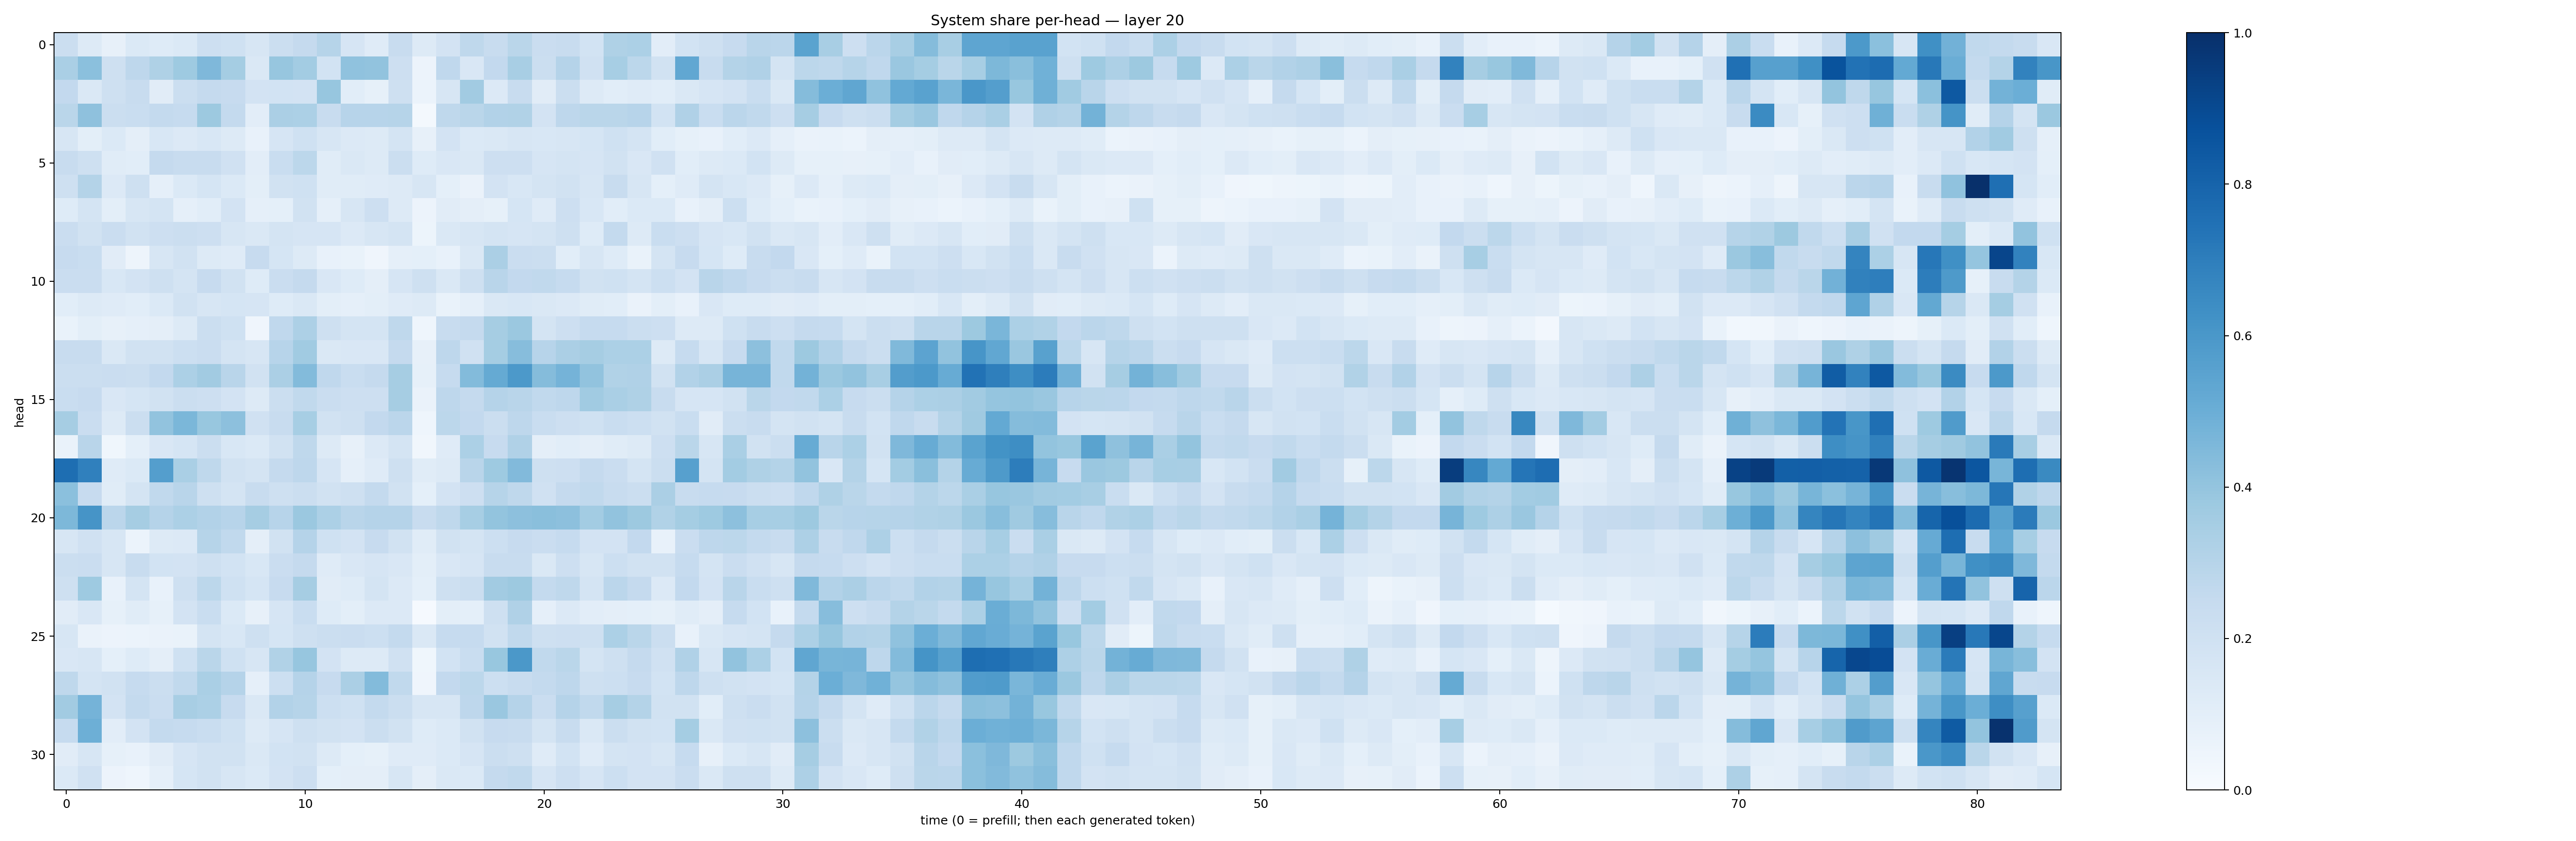

The file beside this chart, header and first rows:
0.2230857, 0.12984444, 0.07918992, 0.13712595, 0.12284148, 0.13986504, 0.21425684, 0.2020429, 0.16195677, 0.22015803, 0.2509961, 0.29727945, 0.16603191, 0.11773187, 0.23880544, 0.12945302, 0.1813733, 0.27198035, 0.23681086, 0.28699327, 0.226773, 0.23453604, 0.18398505, 0.32401824
0.3361, 0.4208, 0.2101, 0.276, 0.3213, 0.3727, 0.4496, 0.3525, 0.1442, 0.3932, 0.3584, 0.1845, 0.407, 0.4042, 0.2116, 0.05495, 0.2665, 0.1512, 0.2594, 0.3412, 0.2215, 0.3036, 0.196, 0.347
0.2588, 0.144, 0.2055, 0.2352, 0.1102, 0.2233, 0.2527, 0.2459, 0.181, 0.1855, 0.1815, 0.3911, 0.1073, 0.0827, 0.21, 0.06172, 0.1586, 0.3603, 0.1331, 0.2416, 0.112, 0.226, 0.1257, 0.109
0.2875, 0.4139, 0.2223, 0.2328, 0.2555, 0.248, 0.376, 0.2574, 0.1031, 0.3323, 0.3308, 0.2349, 0.2949, 0.293, 0.2979, 0.02118, 0.2731, 0.2872, 0.3115, 0.3145, 0.1836, 0.276, 0.2874, 0.2864
0.1606, 0.09826, 0.1367, 0.09428, 0.1537, 0.1342, 0.1546, 0.1268, 0.07075, 0.1672, 0.2019, 0.1573, 0.1364, 0.1328, 0.1784, 0.08131, 0.1823, 0.1375, 0.1439, 0.1601, 0.1528, 0.1589, 0.1716, 0.2009
0.2407, 0.2108, 0.1158, 0.1066, 0.2518, 0.24, 0.2375, 0.1983, 0.1025, 0.2341, 0.2789, 0.1148, 0.1465, 0.1289, 0.2223, 0.1249, 0.1494, 0.1468, 0.2142, 0.2137, 0.1644, 0.1765, 0.1654, 0.1883
0.208, 0.3074, 0.1335, 0.206, 0.08961, 0.1398, 0.1694, 0.1401, 0.09788, 0.1945, 0.1999, 0.1167, 0.1158, 0.1189, 0.1296, 0.1564, 0.09283, 0.06491, 0.1822, 0.1544, 0.1791, 0.1881, 0.1618, 0.2364
0.1231, 0.1747, 0.1004, 0.1632, 0.1728, 0.08833, 0.1084, 0.1805, 0.08972, 0.09254, 0.1898, 0.08903, 0.1599, 0.2121, 0.13, 0.05637, 0.1113, 0.09615, 0.08428, 0.1709, 0.1196, 0.2129, 0.1539, 0.109
0.2279, 0.1952, 0.2285, 0.1937, 0.2114, 0.2226, 0.2115, 0.1621, 0.1421, 0.1732, 0.1667, 0.1644, 0.1352, 0.1577, 0.173, 0.05291, 0.141, 0.1629, 0.1752, 0.1662, 0.1733, 0.2079, 0.1225, 0.2554
0.2424, 0.2324, 0.1121, 0.04742, 0.1614, 0.1941, 0.1267, 0.1173, 0.2437, 0.168, 0.1255, 0.0778, 0.06982, 0.03951, 0.08603, 0.09173, 0.07603, 0.1437, 0.3351, 0.2291, 0.2193, 0.1084, 0.1633, 0.124
0.2275, 0.2267, 0.1536, 0.1799, 0.2082, 0.1762, 0.2435, 0.189, 0.1212, 0.2303, 0.2504, 0.1513, 0.1239, 0.09718, 0.1645, 0.2102, 0.142, 0.2062, 0.2919, 0.2596, 0.263, 0.2487, 0.1885, 0.2003
0.1057, 0.13, 0.1205, 0.1073, 0.137, 0.1893, 0.1564, 0.1682, 0.1665, 0.1235, 0.1442, 0.09792, 0.08763, 0.1007, 0.1176, 0.1319, 0.06821, 0.08863, 0.1431, 0.1562, 0.1427, 0.1337, 0.1141, 0.1083
0.06854, 0.09798, 0.07904, 0.08756, 0.0944, 0.1315, 0.2258, 0.203, 0.03931, 0.2657, 0.3259, 0.2062, 0.173, 0.1773, 0.27, 0.04652, 0.2398, 0.2539, 0.3496, 0.3795, 0.1778, 0.2135, 0.2474, 0.2498
0.2359, 0.24, 0.1477, 0.1893, 0.1936, 0.2178, 0.2281, 0.1774, 0.1615, 0.2947, 0.3648, 0.1436, 0.1512, 0.1494, 0.2505, 0.0784, 0.2759, 0.1986, 0.3518, 0.4313, 0.2932, 0.3338, 0.349, 0.3306
0.2256, 0.2223, 0.2302, 0.2241, 0.2583, 0.331, 0.3613, 0.291, 0.1935, 0.3334, 0.4391, 0.2691, 0.2318, 0.2528, 0.349, 0.08466, 0.2461, 0.4406, 0.5174, 0.5935, 0.4352, 0.4761, 0.4054, 0.3147
0.2337, 0.2454, 0.1518, 0.1694, 0.1902, 0.2236, 0.2126, 0.1821, 0.1273, 0.2241, 0.2647, 0.2266, 0.212, 0.2135, 0.3502, 0.06417, 0.274, 0.2525, 0.3028, 0.2924, 0.265, 0.2758, 0.3644, 0.3396
0.3483, 0.2285, 0.132, 0.222, 0.4055, 0.4586, 0.3894, 0.4151, 0.1967, 0.2384, 0.3465, 0.1927, 0.2055, 0.2579, 0.2837, 0.04323, 0.2786, 0.2598, 0.2202, 0.2739, 0.2321, 0.2147, 0.203, 0.2321
0.06961, 0.2907, 0.0371, 0.09144, 0.1503, 0.1684, 0.2218, 0.1553, 0.1393, 0.1945, 0.2716, 0.1294, 0.0811, 0.133, 0.1757, 0.03278, 0.1202, 0.3303, 0.2444, 0.3191, 0.09663, 0.1058, 0.09665, 0.1158
0.7602, 0.6889, 0.1208, 0.1397, 0.5691, 0.3362, 0.2717, 0.1905, 0.1782, 0.2513, 0.2746, 0.1647, 0.08623, 0.12, 0.2057, 0.1135, 0.1256, 0.2907, 0.3747, 0.4415, 0.2046, 0.2133, 0.2528, 0.2291
0.4182, 0.2446, 0.117, 0.1761, 0.2638, 0.291, 0.2041, 0.1796, 0.2388, 0.2096, 0.2218, 0.188, 0.2104, 0.2551, 0.1925, 0.08993, 0.1826, 0.2146, 0.297, 0.2725, 0.1961, 0.2501, 0.2618, 0.2363
0.4554, 0.6094, 0.2826, 0.3504, 0.3035, 0.3304, 0.3107, 0.2967, 0.35, 0.2938, 0.3793, 0.3293, 0.2897, 0.302, 0.3027, 0.241, 0.2731, 0.3462, 0.4006, 0.4156, 0.4223, 0.4147, 0.3576, 0.4025
0.159, 0.1982, 0.1581, 0.06085, 0.1304, 0.1363, 0.3004, 0.2651, 0.09503, 0.1919, 0.3034, 0.2019, 0.1827, 0.245, 0.1921, 0.1166, 0.1927, 0.1777, 0.2164, 0.2438, 0.2279, 0.2476, 0.1798, 0.1822
0.2188, 0.2289, 0.1591, 0.2369, 0.1849, 0.1822, 0.2055, 0.1849, 0.1529, 0.229, 0.25, 0.12, 0.1522, 0.1644, 0.1488, 0.1, 0.1486, 0.1667, 0.2364, 0.2351, 0.1469, 0.2147, 0.1626, 0.2165
0.2089, 0.372, 0.07337, 0.1728, 0.07505, 0.2047, 0.2779, 0.1998, 0.1696, 0.2441, 0.351, 0.1103, 0.1237, 0.1735, 0.1366, 0.0929, 0.207, 0.2249, 0.3611, 0.3762, 0.2544, 0.2702, 0.1767, 0.2824
0.1099, 0.1492, 0.08591, 0.1166, 0.08564, 0.1831, 0.234, 0.1368, 0.08088, 0.167, 0.2308, 0.1243, 0.09972, 0.1354, 0.1345, 0.008658, 0.09891, 0.09239, 0.21, 0.3199, 0.08648, 0.133, 0.1046, 0.09685
0.1602, 0.06586, 0.05471, 0.06109, 0.06583, 0.06919, 0.1736, 0.1554, 0.2062, 0.1704, 0.209, 0.2264, 0.2277, 0.2184, 0.2549, 0.148, 0.2471, 0.2499, 0.1915, 0.2653, 0.2047, 0.2127, 0.2067, 0.3313
0.1518, 0.1599, 0.09353, 0.1219, 0.09427, 0.2006, 0.2869, 0.1997, 0.163, 0.3152, 0.3915, 0.1831, 0.1255, 0.1312, 0.1984, 0.03585, 0.1844, 0.2336, 0.3887, 0.5963, 0.2642, 0.2882, 0.172, 0.2103
0.2728, 0.1765, 0.1949, 0.2473, 0.2207, 0.2651, 0.3389, 0.3026, 0.08845, 0.2149, 0.3044, 0.2442, 0.3335, 0.4381, 0.2651, 0.0418, 0.2617, 0.2799, 0.2166, 0.2373, 0.2551, 0.2738, 0.2092, 0.2165
0.363, 0.4754, 0.1822, 0.2554, 0.2279, 0.3421, 0.3283, 0.2456, 0.145, 0.3091, 0.2998, 0.2176, 0.2007, 0.2545, 0.2229, 0.1638, 0.1633, 0.2748, 0.3864, 0.3015, 0.2295, 0.3045, 0.2638, 0.3506
0.2472, 0.4937, 0.1039, 0.1807, 0.2559, 0.2497, 0.2339, 0.2006, 0.1266, 0.1665, 0.2101, 0.1898, 0.1816, 0.2261, 0.1897, 0.122, 0.1375, 0.1938, 0.2437, 0.2408, 0.1794, 0.2407, 0.1471, 0.2253
0.1127, 0.1568, 0.0857, 0.07621, 0.1112, 0.1647, 0.191, 0.193, 0.1454, 0.1868, 0.1901, 0.1257, 0.09212, 0.08478, 0.1192, 0.1182, 0.1406, 0.1662, 0.2235, 0.2067, 0.1174, 0.186, 0.119, 0.1783
0.1391, 0.1988, 0.05727, 0.04339, 0.08631, 0.1704, 0.1911, 0.1566, 0.1375, 0.1815, 0.2123, 0.09071, 0.09758, 0.09542, 0.1578, 0.09417, 0.141, 0.137, 0.2538, 0.2641, 0.1679, 0.214, 0.1667, 0.2179
